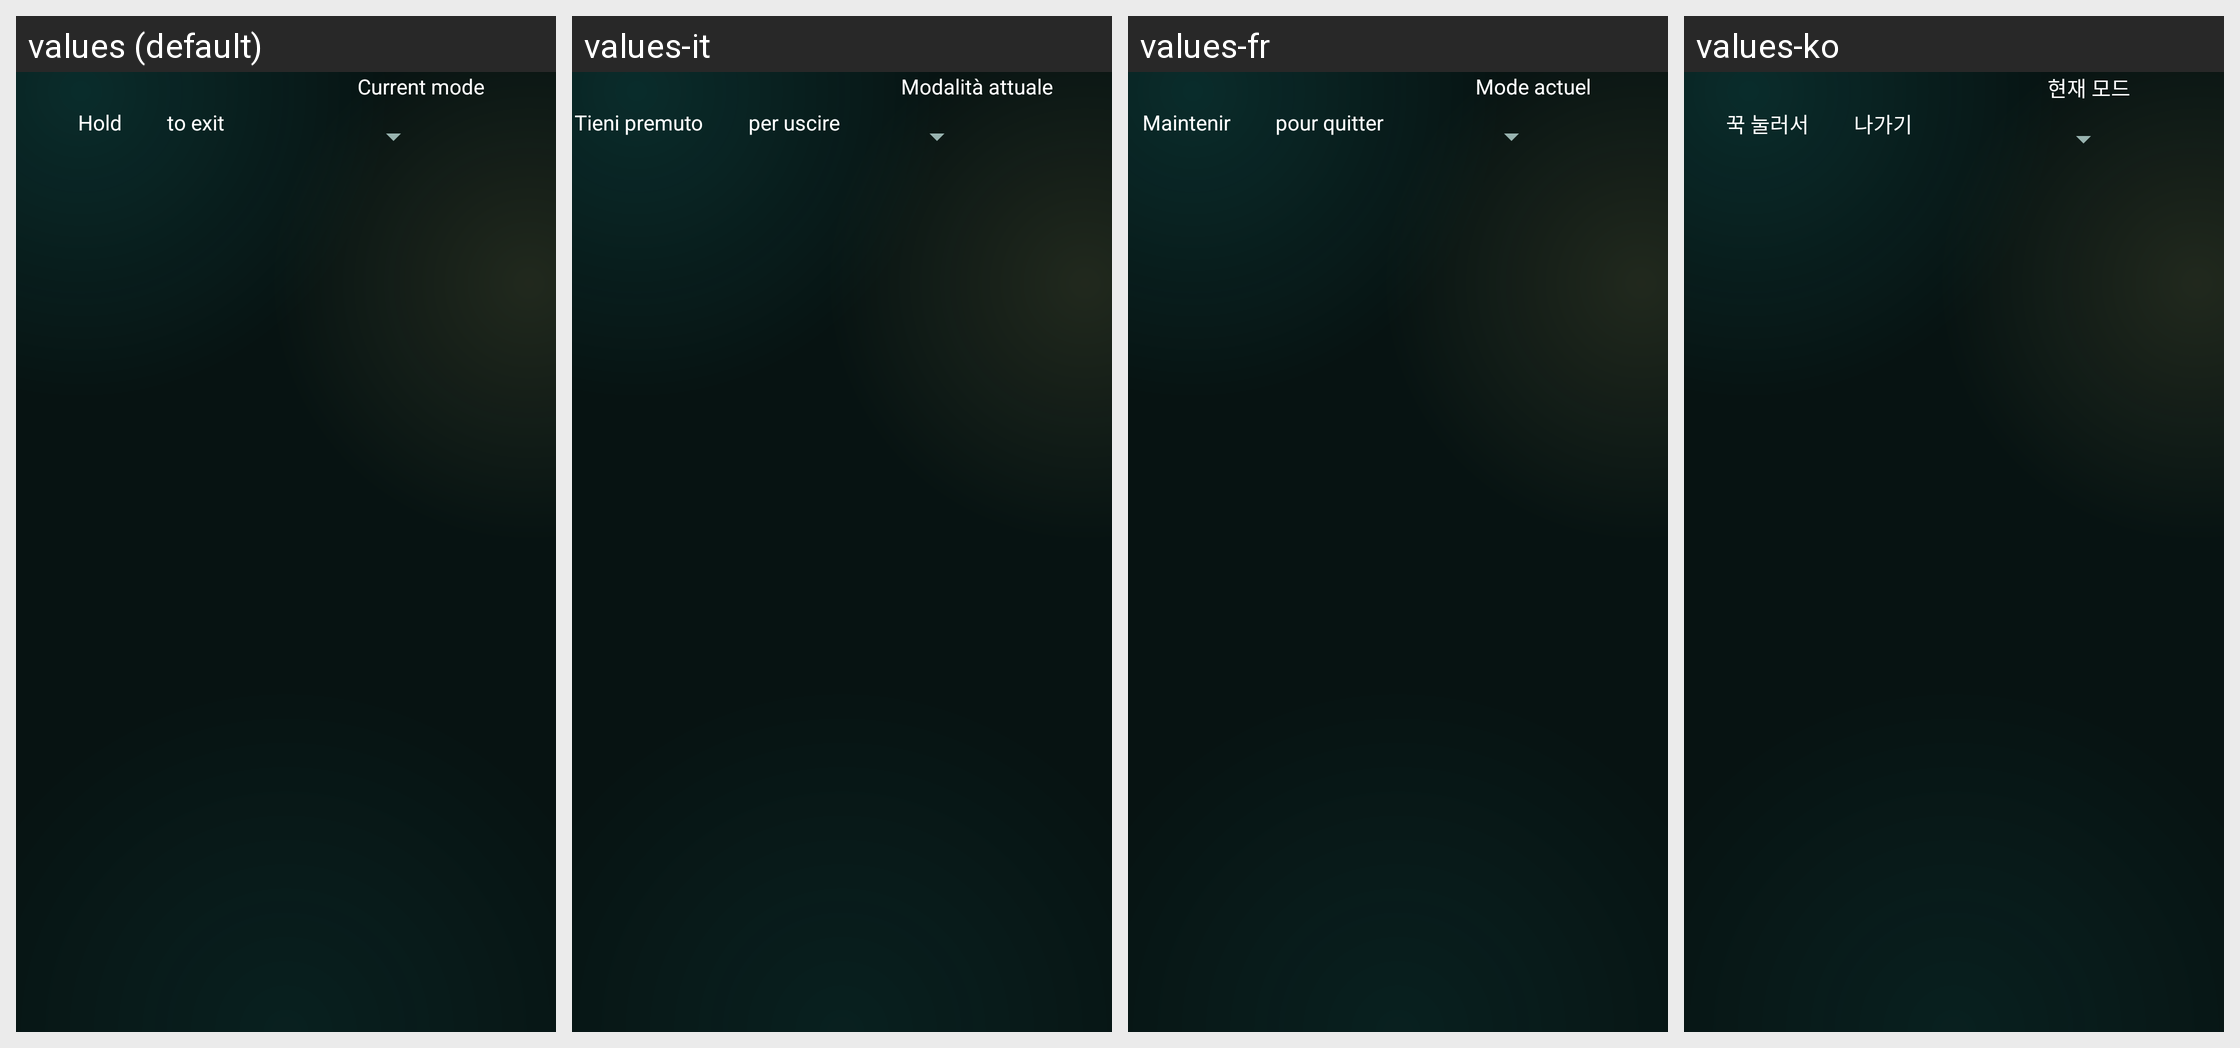

For this localized Android screen grid, give each drawn string resource with its value in every locale shown.
Android screen res/layout/fragment_controller_remapper.xml rendered under 4 locales, left to right: values (default), values-it, values-fr, values-ko. Device: Nexus 5 (rendered at 1080×1920; each locale shown at half size, 540×960, under a caption strip naming it); theme AppTheme.
Other locales in the repository, not shown: values-ar, values-az, values-az-rAZ, values-cs, values-de, values-es, values-fa, values-fa-rIR, values-hu, values-in, values-iw, values-ja, values-kk, values-ky, values-lt, values-ms, values-pl, values-ru, values-tk, values-tr, values-uk, values-uz, values-vi, values-zh, values-zh-rCN, values-zh-rTW.
Strings drawn on this screen, with the default value and each locale's value (text and hints the layout hard-codes, and strings that could not be matched under every locale, appear in the picture but are not listed):

controller_remapper_exit_part1
  values: Hold
  values-it: Tieni premuto
  values-fr: Maintenir
  values-ko: 꾹 눌러서

controller_remapper_exit_part2
  values: to exit
  values-it: per uscire
  values-fr: pour quitter
  values-ko: 나가기

controller_remapper_operating_mode
  values: Current mode
  values-it: Modalità attuale
  values-fr: Mode actuel
  values-ko: 현재 모드
